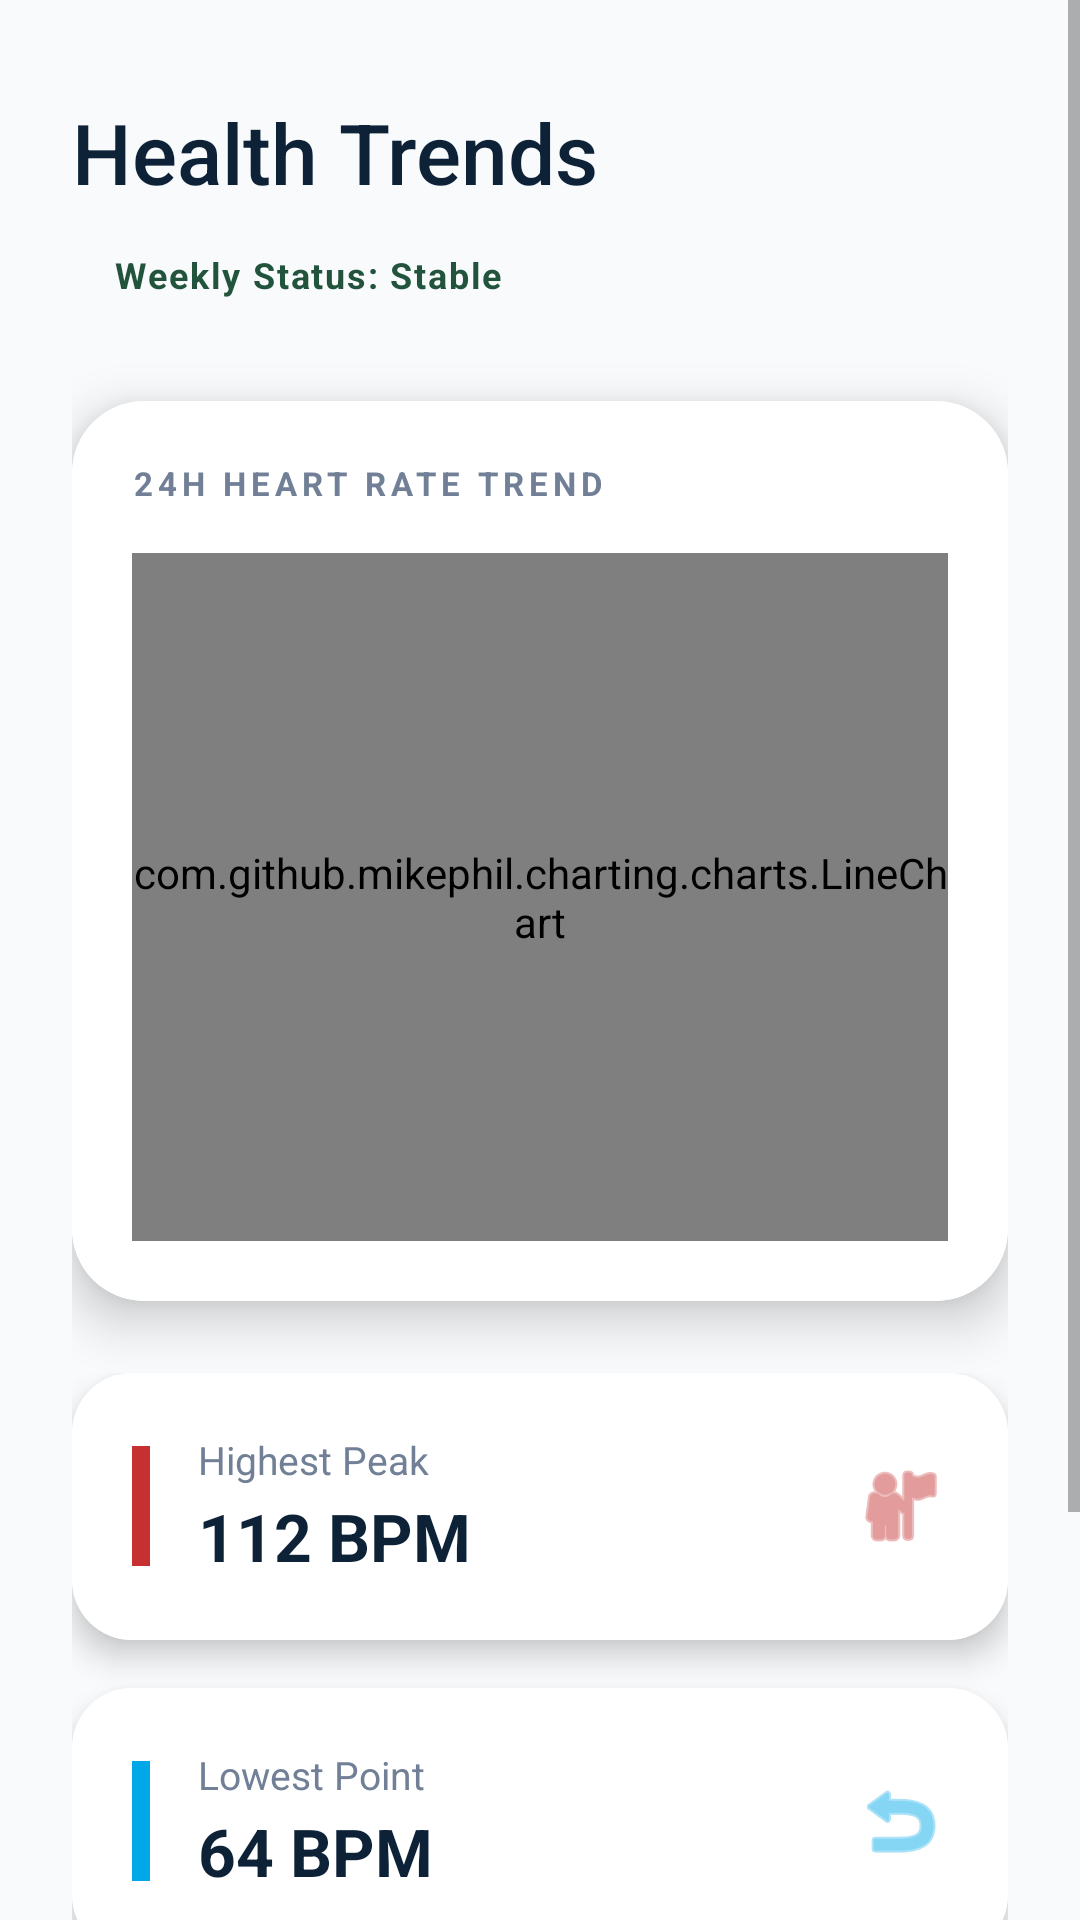

Reconstruct the res/layout file that produces this screen, plus the resources it refers to.
<!-- AndroidManifest.xml: application theme Theme.AppCompat.Light.NoActionBar -->
<!-- res/layout/fragment_stats.xml -->
<?xml version="1.0" encoding="utf-8"?>
<ScrollView xmlns:android="http://schemas.android.com/apk/res/android"
    xmlns:app="http://schemas.android.com/apk/res-auto"
    android:layout_width="match_parent"
    android:layout_height="match_parent"
    android:background="@color/backgroundColor"
    android:fillViewport="true">

    <LinearLayout
        android:layout_width="match_parent"
        android:layout_height="wrap_content"
        android:orientation="vertical"
        android:padding="24dp">

        <RelativeLayout
            android:layout_width="match_parent"
            android:layout_height="wrap_content"
            android:layout_marginTop="8dp"
            android:layout_marginBottom="28dp">

            <TextView
                android:id="@+id/tvStatsHeader"
                android:layout_width="wrap_content"
                android:layout_height="wrap_content"
                android:text="Health Trends"
                android:textSize="28sp"
                android:fontFamily="sans-serif-medium"
                android:textColor="@color/primaryNavy" />

            <TextView
                android:layout_width="wrap_content"
                android:layout_height="wrap_content"
                android:layout_below="@id/tvStatsHeader"
                android:layout_marginTop="8dp"
                android:background="@drawable/bg_status_chip"
                android:backgroundTint="@color/normalBg"
                android:paddingHorizontal="14dp"
                android:paddingVertical="6dp"
                android:text="Weekly Status: Stable"
                android:textColor="@color/normalText"
                android:textSize="12sp"
                android:textStyle="bold"
                android:letterSpacing="0.05"/>
        </RelativeLayout>

        <androidx.cardview.widget.CardView
            android:layout_width="match_parent"
            android:layout_height="300dp"
            app:cardCornerRadius="24dp"
            app:cardElevation="10dp"
            android:layout_marginBottom="24dp">

            <LinearLayout
                android:layout_width="match_parent"
                android:layout_height="match_parent"
                android:orientation="vertical"
                android:padding="20dp"
                android:background="@color/cardBackground">

                <TextView
                    android:layout_width="wrap_content"
                    android:layout_height="wrap_content"
                    android:text="24H HEART RATE TREND"
                    android:textSize="11sp"
                    android:textStyle="bold"
                    android:textColor="@color/textSecondary"
                    android:letterSpacing="0.15"
                    android:layout_marginBottom="16dp"/>

                <com.github.mikephil.charting.charts.LineChart
                    android:id="@+id/statsTrendChart"
                    android:layout_width="match_parent"
                    android:layout_height="match_parent" />
            </LinearLayout>
        </androidx.cardview.widget.CardView>

        <LinearLayout
            android:layout_width="match_parent"
            android:layout_height="wrap_content"
            android:orientation="vertical">

            <androidx.cardview.widget.CardView
                android:layout_width="match_parent"
                android:layout_height="wrap_content"
                app:cardCornerRadius="20dp"
                app:cardElevation="6dp"
                android:layout_marginBottom="16dp">

                <LinearLayout
                    android:layout_width="match_parent"
                    android:layout_height="wrap_content"
                    android:orientation="horizontal"
                    android:padding="20dp"
                    android:gravity="center_vertical"
                    android:background="@color/cardBackground">

                    <View
                        android:layout_width="6dp"
                        android:layout_height="40dp"
                        android:background="@color/highText"
                        android:layout_marginEnd="16dp"/>

                    <LinearLayout
                        android:layout_width="0dp"
                        android:layout_height="wrap_content"
                        android:layout_weight="1"
                        android:orientation="vertical">
                        <TextView
                            android:layout_width="wrap_content"
                            android:layout_height="wrap_content"
                            android:text="Highest Peak"
                            android:textSize="13sp"
                            android:textColor="@color/textSecondary" />
                        <TextView
                            android:id="@+id/tvStatHighest"
                            android:layout_width="wrap_content"
                            android:layout_height="wrap_content"
                            android:text="112 BPM"
                            android:textSize="22sp"
                            android:textStyle="bold"
                            android:textColor="@color/primaryNavy"
                            android:layout_marginTop="2dp"/>
                    </LinearLayout>

                    <ImageView
                        android:layout_width="32dp"
                        android:layout_height="32dp"
                        android:src="@android:drawable/ic_menu_myplaces"
                        app:tint="@color/highText"
                        android:alpha="0.8"/>
                </LinearLayout>
            </androidx.cardview.widget.CardView>

            <androidx.cardview.widget.CardView
                android:layout_width="match_parent"
                android:layout_height="wrap_content"
                app:cardCornerRadius="20dp"
                app:cardElevation="6dp"
                android:layout_marginBottom="16dp">

                <LinearLayout
                    android:layout_width="match_parent"
                    android:layout_height="wrap_content"
                    android:orientation="horizontal"
                    android:padding="20dp"
                    android:gravity="center_vertical"
                    android:background="@color/cardBackground">

                    <View
                        android:layout_width="6dp"
                        android:layout_height="40dp"
                        android:background="@color/accentElectric"
                        android:layout_marginEnd="16dp"/>

                    <LinearLayout
                        android:layout_width="0dp"
                        android:layout_height="wrap_content"
                        android:layout_weight="1"
                        android:orientation="vertical">
                        <TextView
                            android:layout_width="wrap_content"
                            android:layout_height="wrap_content"
                            android:text="Lowest Point"
                            android:textSize="13sp"
                            android:textColor="@color/textSecondary" />
                        <TextView
                            android:id="@+id/tvStatLowest"
                            android:layout_width="wrap_content"
                            android:layout_height="wrap_content"
                            android:text="64 BPM"
                            android:textSize="22sp"
                            android:textStyle="bold"
                            android:textColor="@color/primaryNavy"
                            android:layout_marginTop="2dp"/>
                    </LinearLayout>

                    <ImageView
                        android:layout_width="32dp"
                        android:layout_height="32dp"
                        android:src="@android:drawable/ic_menu_revert"
                        app:tint="@color/accentElectric"
                        android:alpha="0.8"/>
                </LinearLayout>
            </androidx.cardview.widget.CardView>

            <androidx.cardview.widget.CardView
                android:layout_width="match_parent"
                android:layout_height="wrap_content"
                app:cardCornerRadius="20dp"
                app:cardElevation="6dp"
                android:layout_marginBottom="32dp">

                <LinearLayout
                    android:layout_width="match_parent"
                    android:layout_height="wrap_content"
                    android:orientation="horizontal"
                    android:padding="20dp"
                    android:gravity="center_vertical"
                    android:background="@color/cardBackground">

                    <View
                        android:layout_width="6dp"
                        android:layout_height="40dp"
                        android:background="@color/normalText"
                        android:layout_marginEnd="16dp"/>

                    <LinearLayout
                        android:layout_width="0dp"
                        android:layout_height="wrap_content"
                        android:layout_weight="1"
                        android:orientation="vertical">
                        <TextView
                            android:layout_width="wrap_content"
                            android:layout_height="wrap_content"
                            android:text="Daily Average"
                            android:textSize="13sp"
                            android:textColor="@color/textSecondary" />
                        <TextView
                            android:id="@+id/tvStatAverage"
                            android:layout_width="wrap_content"
                            android:layout_height="wrap_content"
                            android:text="78 BPM"
                            android:textSize="22sp"
                            android:textStyle="bold"
                            android:textColor="@color/primaryNavy"
                            android:layout_marginTop="2dp"/>
                    </LinearLayout>

                    <ImageView
                        android:layout_width="32dp"
                        android:layout_height="32dp"
                        android:src="@android:drawable/ic_menu_info_details"
                        app:tint="@color/normalText"
                        android:alpha="0.8"/>
                </LinearLayout>
            </androidx.cardview.widget.CardView>

        </LinearLayout>

    </LinearLayout>
</ScrollView>
<!-- resources referenced by this layout -->
<resources>
  <color name="accentElectric">#00A8E8</color>
  <color name="backgroundColor">#F8FAFC</color>
  <color name="cardBackground">#FFFFFF</color>
  <color name="highText">#C53030</color>
  <color name="normalBg">#C6F6D5</color>
  <color name="normalText">#22543D</color>
  <color name="primaryNavy">#0D2137</color>
  <color name="textSecondary">#718096</color>
</resources>
